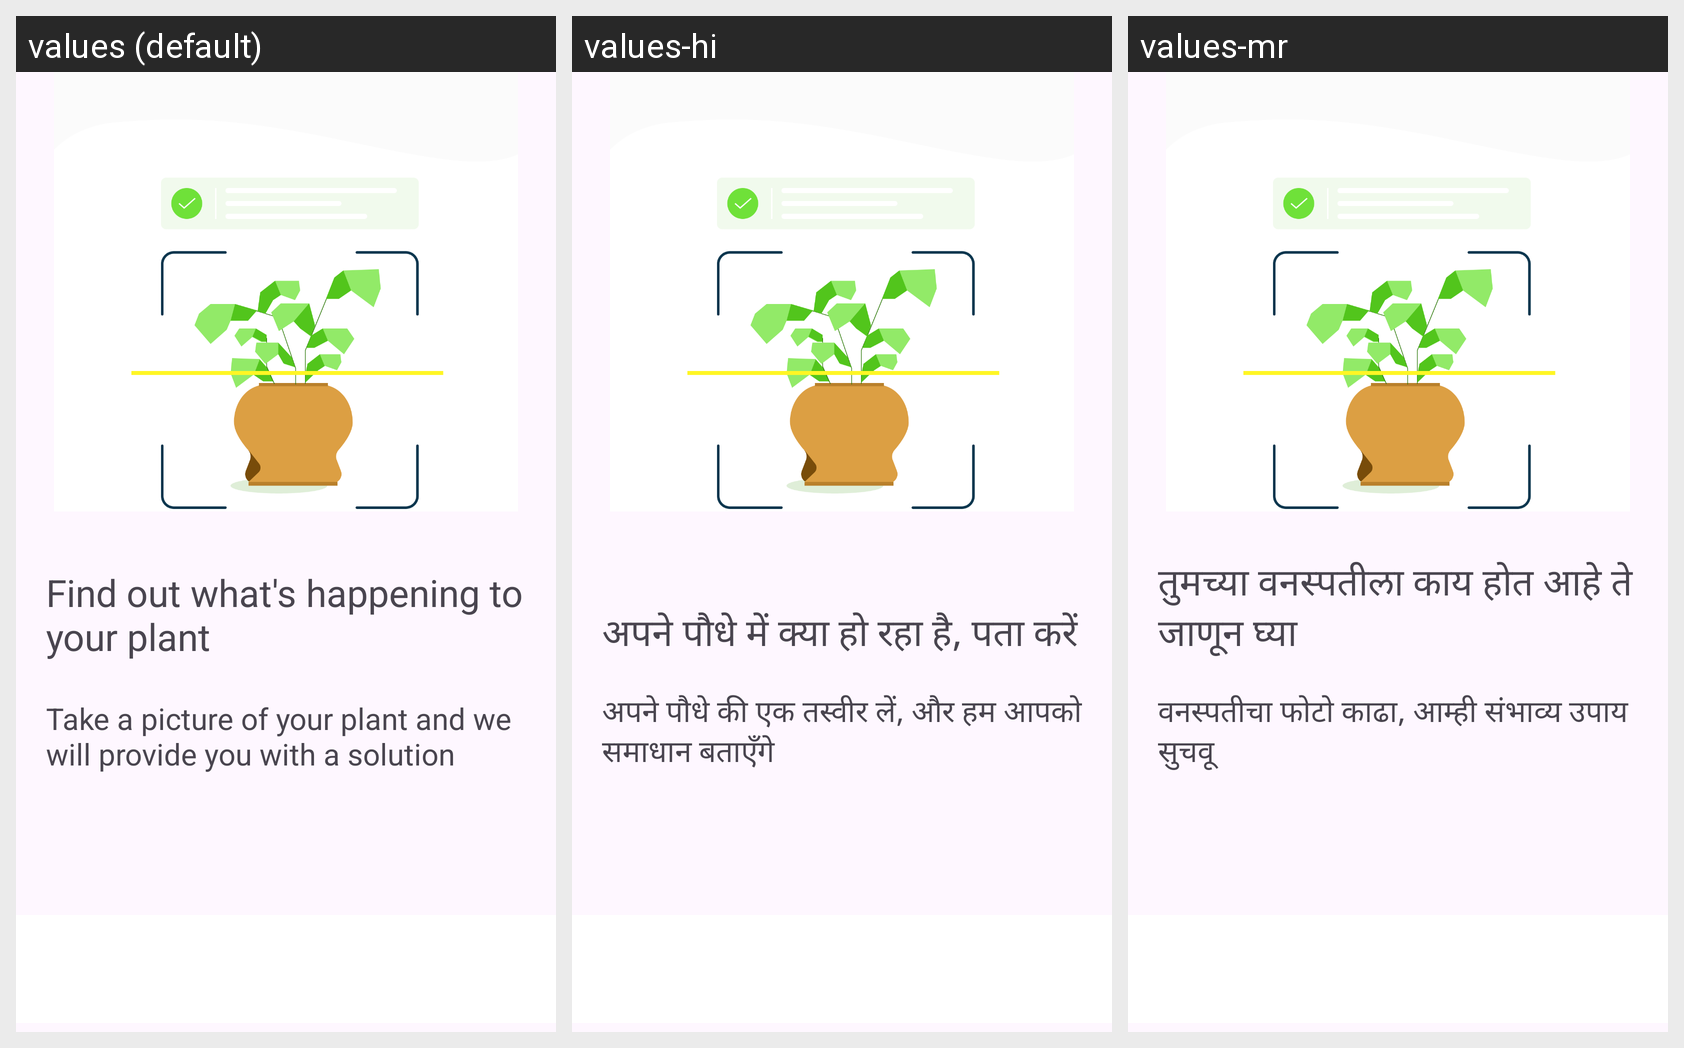

The Android screen above is rendered under several locales of the same app. Produce the string resources it draws, with the default and per-locale values.
Android screen res/layout/fragment_intro1.xml rendered under 3 locales, left to right: values (default), values-hi, values-mr. Device: Nexus 5 (rendered at 1080×1920; each locale shown at half size, 540×960, under a caption strip naming it); theme Theme.PlantAi.
Strings drawn on this screen, with the default value and each locale's value (text and hints the layout hard-codes, and strings that could not be matched under every locale, appear in the picture but are not listed):

intro_heading
  values: Find out what's happening to your plant
  values-hi: अपने पौधे में क्या हो रहा है, पता करें
  values-mr: तुमच्या वनस्पतीला काय होत आहे ते जाणून घ्या

intro_caption
  values: Take a picture of your plant and we will provide you with a solution
  values-hi: अपने पौधे की एक तस्वीर लें, और हम आपको समाधान बताएँगे
  values-mr: वनस्पतीचा फोटो काढा, आम्ही संभाव्य उपाय सुचवू
